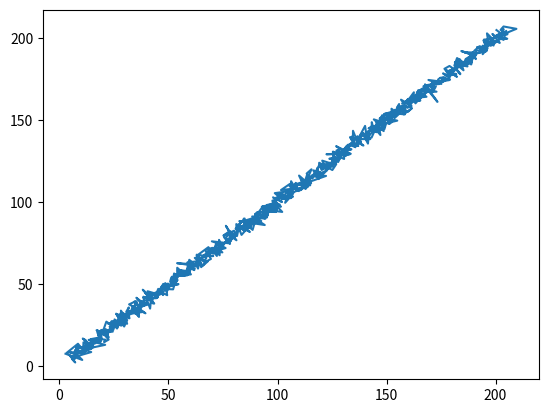

Recreate this plot in Python.
import numpy as np
import itertools
import matplotlib.pyplot as plt
''' Computes x, y, v_x, v_y assuming no acceleration and constant initial velocities of 1.
    Returns as a numpy array '''
    
def generate_true_values(num_trials, dt, x_init, y_init, x_y_only = False):
    x = np.zeros((4, num_trials))

    # init state vector
    init = np.array([x_init, y_init, 2, 2]) # assuming constant vel of 2
    init = init.reshape((-1,1))
    x[:, [0]] = init
    A = np.array([[1, 0, dt, 0],
                  [0, 1, 0, dt],
                  [0, 0, 1, 0 ],
                  [0, 0, 0, 1 ]])

    time_int = dt*np.linspace(1, num_trials, num_trials)
    it = np.nditer(time_int, flags = ['c_index'])
    it.iternext() # continue past init values
    while not it.finished:
        x[:, [it.index]] = np.dot(A,x[:, [it.index - 1]])
        it.iternext()
    
    it.reset()

    if not x_y_only:
         return x
    
    pos_only = np.zeros((2, num_trials))
    while not it.finished:
        pos_only[0, it.index] = x[0, it.index]
        pos_only[1, it.index] = x[1, it.index]
        it.iternext()

    return pos_only

# x = generate_true_values(10,0.1,5,5,x_y_only=True)
# print(x)

def generate_noisy_values(num_trials, dt, std_dev_x, std_dev_y, x_init, y_init):
    sensor_values = np.zeros((2,num_trials))
    x = generate_true_values(num_trials, dt, x_init, y_init, x_y_only=True)
    i = 0
    for i in range(0,num_trials):
        sensor_values[0,[i]] = np.random.normal(0,std_dev_x) + x[0,[i]]
        sensor_values[1,[i]] = np.random.normal(0,std_dev_y) + x[1,[i]]
        i += 1
    return sensor_values

# y = generate_noisy_values(10, 0.1,5,5)
# print(y)

def plot_noisy(num_trials, dt, std_dev_x, std_dev_y, x_init, y_init):
    noisy_data = generate_noisy_values(num_trials, dt, std_dev_x, std_dev_y, x_init, y_init)
    # points = []

    plt.figure()
    plt.plot(noisy_data[0], noisy_data[1])
    plt.show()
    # it = np.nditer(noisy_data, flags = ['c_index'])
    # while not it.finished:

plot_noisy(1000,0.1,2,2,5,5)